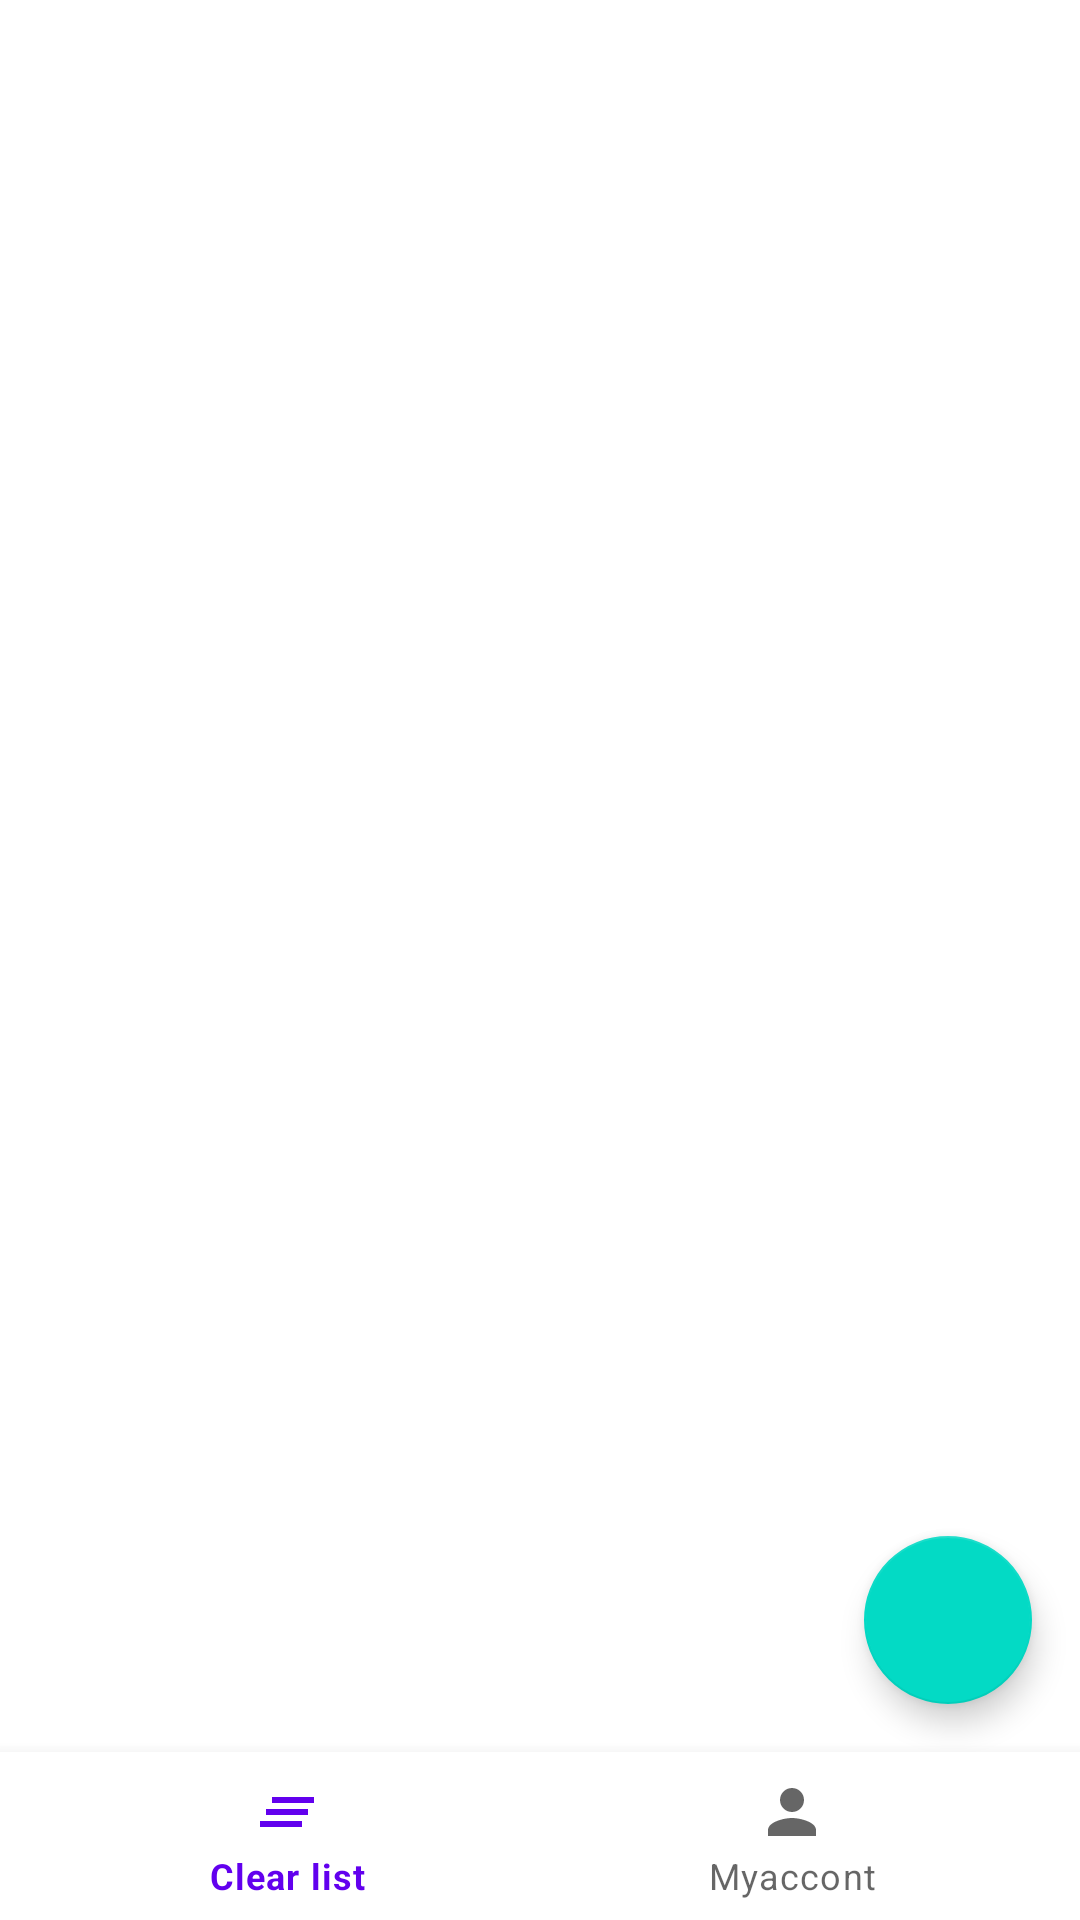

This screen was rendered from an Android layout file. Write that file and the resources it references.
<!-- AndroidManifest.xml: application theme Theme.NotesAppRoomDataBase -->
<!-- res/layout/activity_main.xml -->
<?xml version="1.0" encoding="utf-8"?>
<androidx.constraintlayout.widget.ConstraintLayout xmlns:android="http://schemas.android.com/apk/res/android"
    xmlns:app="http://schemas.android.com/apk/res-auto"
    xmlns:tools="http://schemas.android.com/tools"
    android:layout_width="match_parent"
    android:layout_height="match_parent"
    tools:context=".MainActivity">

    <androidx.recyclerview.widget.RecyclerView
        android:id="@+id/recycleView"
        android:layout_width="0dp"
        android:layout_height="0dp"
        app:layout_constraintTop_toTopOf="parent"
        app:layout_constraintBottom_toBottomOf="parent"
        app:layout_constraintLeft_toLeftOf="parent"
        app:layout_constraintRight_toRightOf="parent"/>

    <com.google.android.material.floatingactionbutton.FloatingActionButton
        android:id="@+id/fab"
        android:layout_width="wrap_content"
        android:layout_height="wrap_content"
        android:layout_margin="16dp"
        android:onClick="addNote"
        android:src="@drawable/ic_action_name"
        app:layout_constraintBottom_toTopOf="@+id/bottom_nevgationbar"
        app:layout_constraintEnd_toEndOf="parent"
        app:layout_constraintRight_toRightOf="parent" />

    <com.google.android.material.bottomnavigation.BottomNavigationView
        android:id="@+id/bottom_nevgationbar"
        android:layout_width="match_parent"
        android:layout_height="wrap_content"
        app:menu="@menu/bottom_menu"
        app:layout_constraintBottom_toBottomOf="parent"
        app:layout_constraintLeft_toLeftOf="parent"
        app:layout_constraintRight_toRightOf="parent"/>
    <FrameLayout
        android:id="@+id/frame_container"
        android:layout_width="0dp"
        android:layout_height="0dp"
        app:layout_constraintBottom_toBottomOf="parent"
        app:layout_constraintLeft_toLeftOf="parent"
        app:layout_constraintRight_toRightOf="parent"/>






</androidx.constraintlayout.widget.ConstraintLayout>
<!-- resources referenced by this layout -->
<resources>
  <style name="Theme.NotesAppRoomDataBase" parent="Theme.MaterialComponents.DayNight.DarkActionBar">
          
          <item name="colorPrimary">@color/purple_500</item>
          <item name="colorPrimaryVariant">@color/purple_700</item>
          <item name="colorOnPrimary">@color/white</item>
          
          <item name="colorSecondary">@color/teal_200</item>
          <item name="colorSecondaryVariant">@color/teal_700</item>
          <item name="colorOnSecondary">@color/black</item>
          
          <item name="android:statusBarColor" tools:targetApi="l">?attr/colorPrimaryVariant</item>
          
      </style>
  <!-- not gathered from this repository: default colours our renderer supplied (Android Studio template values) -->
  <color name="purple_500">#FF6200EE</color>
  <color name="purple_700">#FF3700B3</color>
  <color name="teal_200">#FF03DAC5</color>
  <color name="teal_700">#FF018786</color>
  <color name="black">#FF000000</color>
  <color name="white">#FFFFFFFF</color>
</resources>
